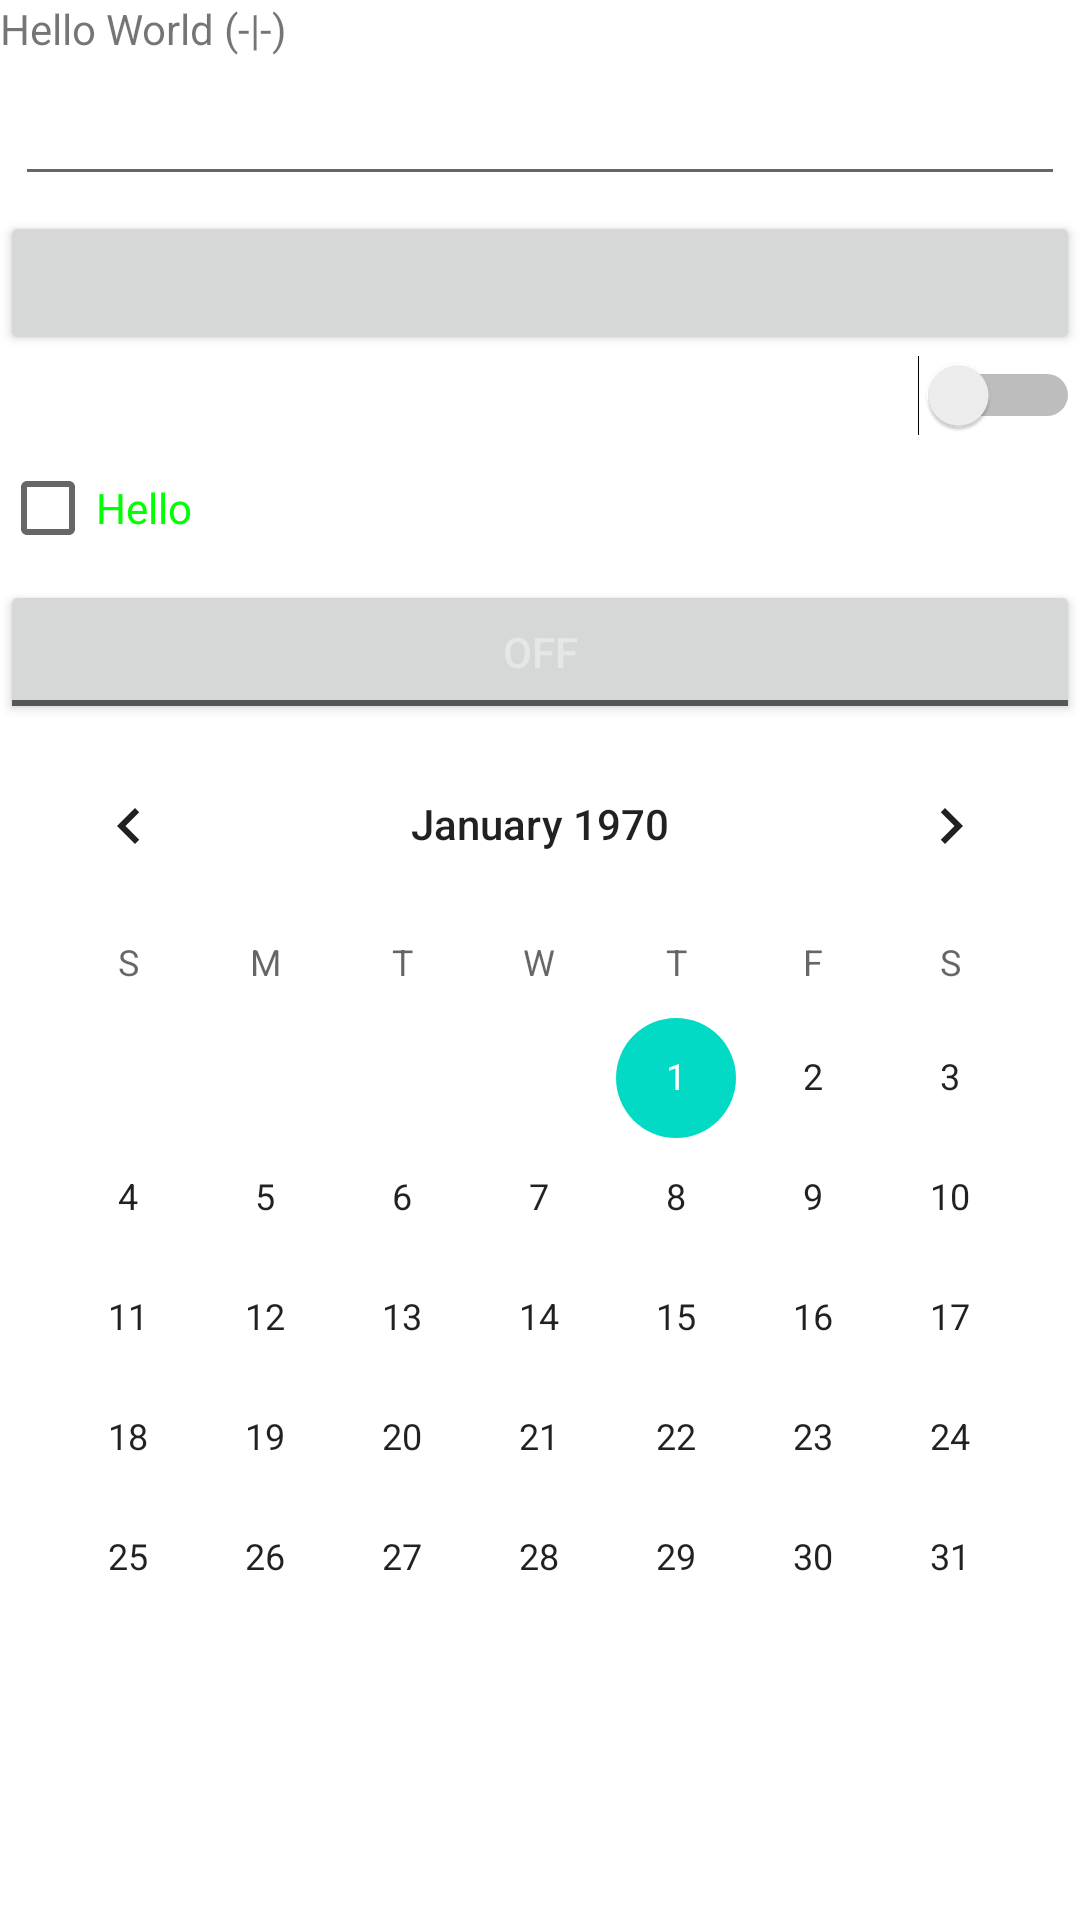

The Android layout XML behind this screen, and the referenced resources:
<!-- AndroidManifest.xml: application theme Theme.AndroidHomework01 -->
<!-- res/layout/activity_main.xml -->
<?xml version="1.0" encoding="utf-8"?>
<LinearLayout xmlns:android="http://schemas.android.com/apk/res/android"
    xmlns:app="http://schemas.android.com/apk/res-auto"
    xmlns:tools="http://schemas.android.com/tools"
    android:layout_width="match_parent"
    android:layout_height="match_parent"
    android:orientation="vertical"
    tools:context=".MainActivity">

    <TextView
        android:layout_width="wrap_content"
        android:layout_height="wrap_content"
        android:text="Hello World (-|-)"
        app:layout_constraintBottom_toBottomOf="parent"
        app:layout_constraintLeft_toLeftOf="parent"
        app:layout_constraintRight_toRightOf="parent"
        app:layout_constraintTop_toTopOf="parent" />

    <EditText
        android:layout_width="match_parent"
        android:layout_height="wrap_content"
        android:layout_margin="5dp" />

    <Button
        android:layout_width="match_parent"
        android:layout_height="wrap_content" />

    <Switch
        android:layout_width="match_parent"
        android:layout_height="wrap_content"
        />

    <CheckBox
        android:layout_width="match_parent"
        android:layout_height="wrap_content"
        android:text="Hello"
        android:textColor="#00FF00"
        />

    <ToggleButton
        android:layout_width="match_parent"
        android:layout_height="wrap_content"
        android:textColor="@color/material_on_primary_disabled"
        />

    <CalendarView
        android:layout_width="match_parent"
        android:layout_height="wrap_content"/>



</LinearLayout>
<!-- resources referenced by this layout -->
<resources>
  <style name="Theme.AndroidHomework01" parent="Theme.MaterialComponents.DayNight.DarkActionBar">
          
          <item name="colorPrimary">@color/purple_500</item>
          <item name="colorPrimaryVariant">@color/purple_700</item>
          <item name="colorOnPrimary">@color/white</item>
          
          <item name="colorSecondary">@color/teal_200</item>
          <item name="colorSecondaryVariant">@color/teal_700</item>
          <item name="colorOnSecondary">@color/black</item>
          
          <item name="android:statusBarColor" tools:targetApi="l">?attr/colorPrimaryVariant</item>
          
      </style>
  <!-- not gathered from this repository: default colours our renderer supplied (Android Studio template values) -->
  <color name="purple_500">#FF6200EE</color>
  <color name="purple_700">#FF3700B3</color>
  <color name="teal_200">#FF03DAC5</color>
  <color name="teal_700">#FF018786</color>
  <color name="black">#FF000000</color>
  <color name="white">#FFFFFFFF</color>
</resources>
